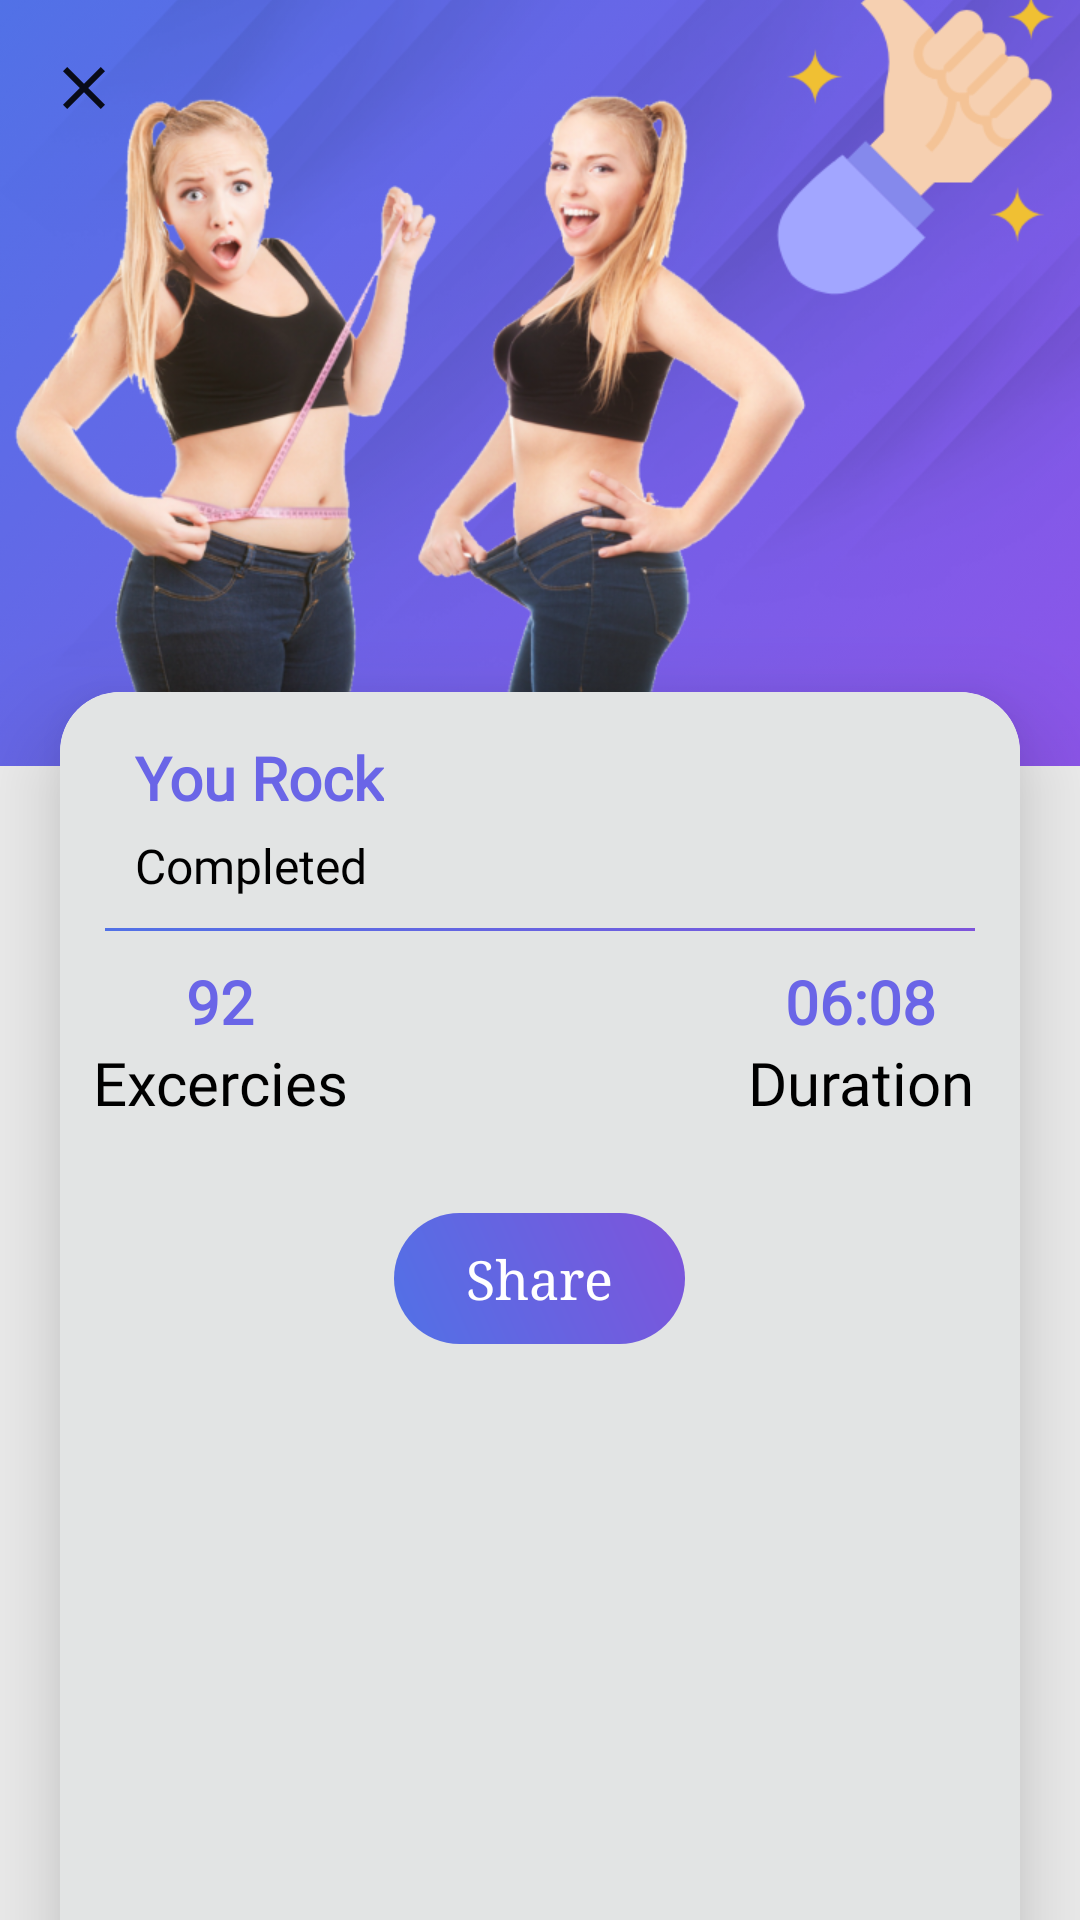

Layout XML and referenced resources for this Android screen:
<!-- AndroidManifest.xml: application theme AppTheme -->
<!-- res/layout/exc_completion_layout.xml -->
<?xml version="1.0" encoding="utf-8"?>

<LinearLayout xmlns:android="http://schemas.android.com/apk/res/android"
    xmlns:aapt="http://schemas.android.com/aapt"
    xmlns:app="http://schemas.android.com/apk/res-auto"
    android:layout_width="match_parent"
    android:layout_height="match_parent"
    android:background="@color/dark_color"
    android:orientation="vertical">

    <com.google.android.material.appbar.AppBarLayout
        android:id="@+id/appBarLayout"
        android:layout_marginTop="-35dp"
        android:layout_width="match_parent"
        android:background="@mipmap/result_banner"
        android:layout_height="wrap_content">

        <androidx.appcompat.widget.Toolbar
            android:id="@+id/mtoolbar"
            android:layout_width="match_parent"
            android:layout_height="wrap_content"
            android:layout_marginTop="36dp"
            android:theme="@style/myToolbarTheme">

            <RelativeLayout
                android:layout_width="match_parent"
                android:layout_height="wrap_content">

                <ImageView
                    android:id="@+id/closeimage_Congrats"
                    android:layout_width="wrap_content"
                    android:layout_height="wrap_content"
                    android:layout_alignParentLeft="true"
                    android:layout_alignParentTop="true"
                    android:src="@drawable/ic_clear_black_24dp" />


            </RelativeLayout>
        </androidx.appcompat.widget.Toolbar>
    </com.google.android.material.appbar.AppBarLayout>

    <androidx.cardview.widget.CardView
        android:id="@+id/cardviewone"
        android:layout_width="match_parent"
        android:layout_height="match_parent"
        android:layout_marginLeft="20dp"
        android:layout_marginTop="-25dp"
        android:layout_marginBottom="-20dp"
        android:layout_marginRight="@dimen/mrgn20"
        android:orientation="horizontal"
        app:cardCornerRadius="20dp"
        app:cardElevation="20dip">


        <ScrollView
            android:layout_width="match_parent"
            android:layout_height="match_parent"
            android:background="@color/dark_ligh_color">

            <RelativeLayout
                android:layout_width="match_parent"
                android:layout_height="wrap_content"
                android:theme="@style/Base.ThemeOverlay.AppCompat"
                app:layout_collapseMode="parallax">

                <TextView
                    android:id="@+id/congrts_complete1"
                    android:layout_width="wrap_content"
                    android:layout_height="wrap_content"
                    android:layout_alignParentStart="true"
                    android:layout_marginTop="15dp"
                    android:layout_marginLeft="25dp"
                    android:fontFamily="@font/robotomedium"
                    android:text="You Rock"
                    android:textColor="@color/colorPrimary"
                    android:textSize="20sp"
                    android:textStyle="bold" />


                <TextView
                    android:id="@+id/congrts_complete"
                    android:layout_width="wrap_content"
                    android:layout_height="wrap_content"
                    android:layout_marginLeft="25dp"
                    android:layout_marginTop="5dp"
                    android:fontFamily="@font/robotomedium"
                    android:text="Completed"
                    android:layout_below="@+id/congrts_complete1"
                    android:textColor="@color/black"
                    android:textSize="16sp"
                    />



                <RelativeLayout
                    android:id="@+id/reell"
                    android:layout_width="match_parent"
                    android:layout_height="1dp"
                    android:layout_marginTop="10dp"
                    android:layout_marginLeft="@dimen/mrgntop15"
                    android:layout_marginRight="@dimen/mrgntop15"
                    android:layout_below="@+id/congrts_complete"
                    android:background="@drawable/a1_grad"/>

                <LinearLayout
                    android:layout_width="match_parent"
                    android:layout_height="wrap_content"
                    android:layout_below="@+id/reell"
                    android:layout_marginTop="10dp"
                    android:orientation="vertical">

                    <LinearLayout
                        android:layout_width="match_parent"
                        android:layout_height="wrap_content"

                        android:orientation="horizontal">

                        <TextView
                            android:id="@+id/congrts_ExNo"
                            android:layout_width="0dp"
                            android:layout_height="wrap_content"
                            android:layout_weight="1"
                            android:fontFamily="@font/robotomedium"
                            android:gravity="center"
                            android:text="92"
                            android:textColor="@color/colorPrimaryDark"
                            android:textSize="20sp"
                            android:textStyle="bold" />

                        <TextView
                            android:layout_width="0dp"
                            android:layout_height="wrap_content"
                            android:layout_weight="1"
                            android:fontFamily="@font/robotomedium"
                            android:gravity="center"
                            android:text="Calorie"
                            android:textColor="@color/colorPrimaryDark"
                            android:textSize="20sp"
                            android:visibility="invisible" />

                        <TextView
                            android:id="@+id/congrts_duration"
                            android:layout_width="0dp"
                            android:layout_height="wrap_content"
                            android:layout_weight="1"
                            android:fontFamily="@font/robotomedium"
                            android:gravity="center"
                            android:text="06:08"
                            android:textColor="@color/colorPrimaryDark"
                            android:textSize="20sp"
                            android:textStyle="bold" />
                    </LinearLayout>

                    <LinearLayout
                        android:layout_width="match_parent"
                        android:layout_height="wrap_content"
                        android:orientation="horizontal">

                        <TextView
                            android:layout_width="0dp"
                            android:layout_height="wrap_content"
                            android:layout_weight="1"
                            android:fontFamily="@font/gothic"
                            android:gravity="center"
                            android:text="Excercies"
                            android:textColor="@color/black"
                            android:textSize="20sp" />

                        <TextView
                            android:layout_width="0dp"
                            android:layout_height="wrap_content"
                            android:layout_weight="1"
                            android:fontFamily="@font/robotomedium"
                            android:gravity="bottom|center_vertical|center_horizontal|center"
                            android:text="Tap here"
                            android:textColor="#000000"
                            android:textSize="16dp"
                            android:visibility="invisible" />

                        <TextView
                            android:layout_width="0dp"
                            android:layout_height="wrap_content"
                            android:layout_weight="1"
                            android:fontFamily="@font/gothic"
                            android:gravity="center"
                            android:text="Duration"
                            android:textColor="@color/black"
                            android:textSize="20sp" />
                    </LinearLayout>


                    <LinearLayout
                        android:layout_width="match_parent"
                        android:layout_height="wrap_content"
                        android:layout_marginTop="20dp"
                        android:orientation="vertical">

                        <LinearLayout
                            android:id="@+id/nativeAdContainer"
                            android:layout_width="match_parent"
                            android:layout_height="wrap_content"
                            android:layout_marginBottom="5dp"
                            android:background="@drawable/shape_roundedwhite"
                            android:orientation="vertical"
                            android:paddingTop="3dp"
                            android:paddingBottom="0dp"
                            android:visibility="gone" />
                    </LinearLayout>

                    <LinearLayout
                        android:layout_width="wrap_content"
                        android:gravity="center"
                        android:layout_marginTop="10dp"
                        android:layout_marginBottom="30dp"
                        android:layout_gravity="center"
                        android:padding="10dp"
                        android:background="@drawable/a3_grad"
                        android:layout_height="wrap_content">

                        <TextView
                            android:id="@+id/shareimage_Congrats"
                            android:layout_width="match_parent"
                            android:layout_height="wrap_content"
                            android:text="   Share   "
                            android:textSize="18dp"
                            android:textAlignment="center"
                            android:typeface="serif"
                            android:textColor="@color/white"
                            android:layout_gravity="center"
                            />

                    </LinearLayout>

                </LinearLayout>
            </RelativeLayout>
        </ScrollView>
    </androidx.cardview.widget.CardView>
</LinearLayout>
<!-- resources referenced by this layout -->
<resources>
  <color name="black">#ff000000</color>
  <color name="colorPrimary">#6A65E7</color>
  <color name="colorPrimaryDark">#6A65E7 </color>
  <color name="dark_color">#EEEEEE</color>
  <color name="dark_ligh_color">#E2E4E4</color>
  <color name="white">#ffffffff</color>
  <dimen name="mrgn20">20.0dip</dimen>
  <dimen name="mrgntop15">15.0dip</dimen>
  <!-- drawable a1_grad (drawable) -->
  <?xml version="1.0" encoding="utf-8"?>
  
  <shape xmlns:android="http://schemas.android.com/apk/res/android">
      <gradient
          android:angle="225"
          android:endColor="#5171E6"
          android:startColor="#7E54DB" />
  
  </shape>
  <!-- drawable a3_grad (drawable) -->
  <?xml version="1.0" encoding="utf-8"?>
  
  <shape xmlns:android="http://schemas.android.com/apk/res/android">
      <gradient
          android:angle="225"
          android:endColor="#5171E6"
          android:startColor="#7E54DB"
          />
  
      <corners android:radius="200dp"/>
      
  </shape>
  <!-- drawable ic_clear_black_24dp: png bitmap (drawable-xhdpi, 233 bytes) -->
  <!-- mipmap result_banner: png bitmap (mipmap-xhdpi, 311044 bytes) -->
  <style name="myToolbarTheme" parent="@style/ThemeOverlay.AppCompat.Dark.ActionBar">
          <item name="colorControlNormal">@color/white</item>
      </style>
  <style name="AppTheme" parent="@style/Theme.AppCompat.Light.NoActionBar">
          <item name="colorAccent">@color/colorAccent</item>
          <item name="colorControlHighlight">@color/colorPrimaryRipple</item>
          <item name="colorPrimary">@color/colorPrimary</item>
          <item name="colorPrimaryDark">@color/colorPrimaryDark</item>
          <item name="drawerArrowStyle">@style/DrawerArrowStyle</item>
      </style>
  <color name="colorAccent">#6A65E7</color>
  <color name="colorPrimaryRipple">#423f51b5</color>
  <style name="DrawerArrowStyle" parent="@style/Widget.AppCompat.DrawerArrowToggle">
          <item name="color">@color/mainactivity_text</item>
          <item name="spinBars">true</item>
      </style>
  <color name="mainactivity_text">#ff3c494f</color>
</resources>
